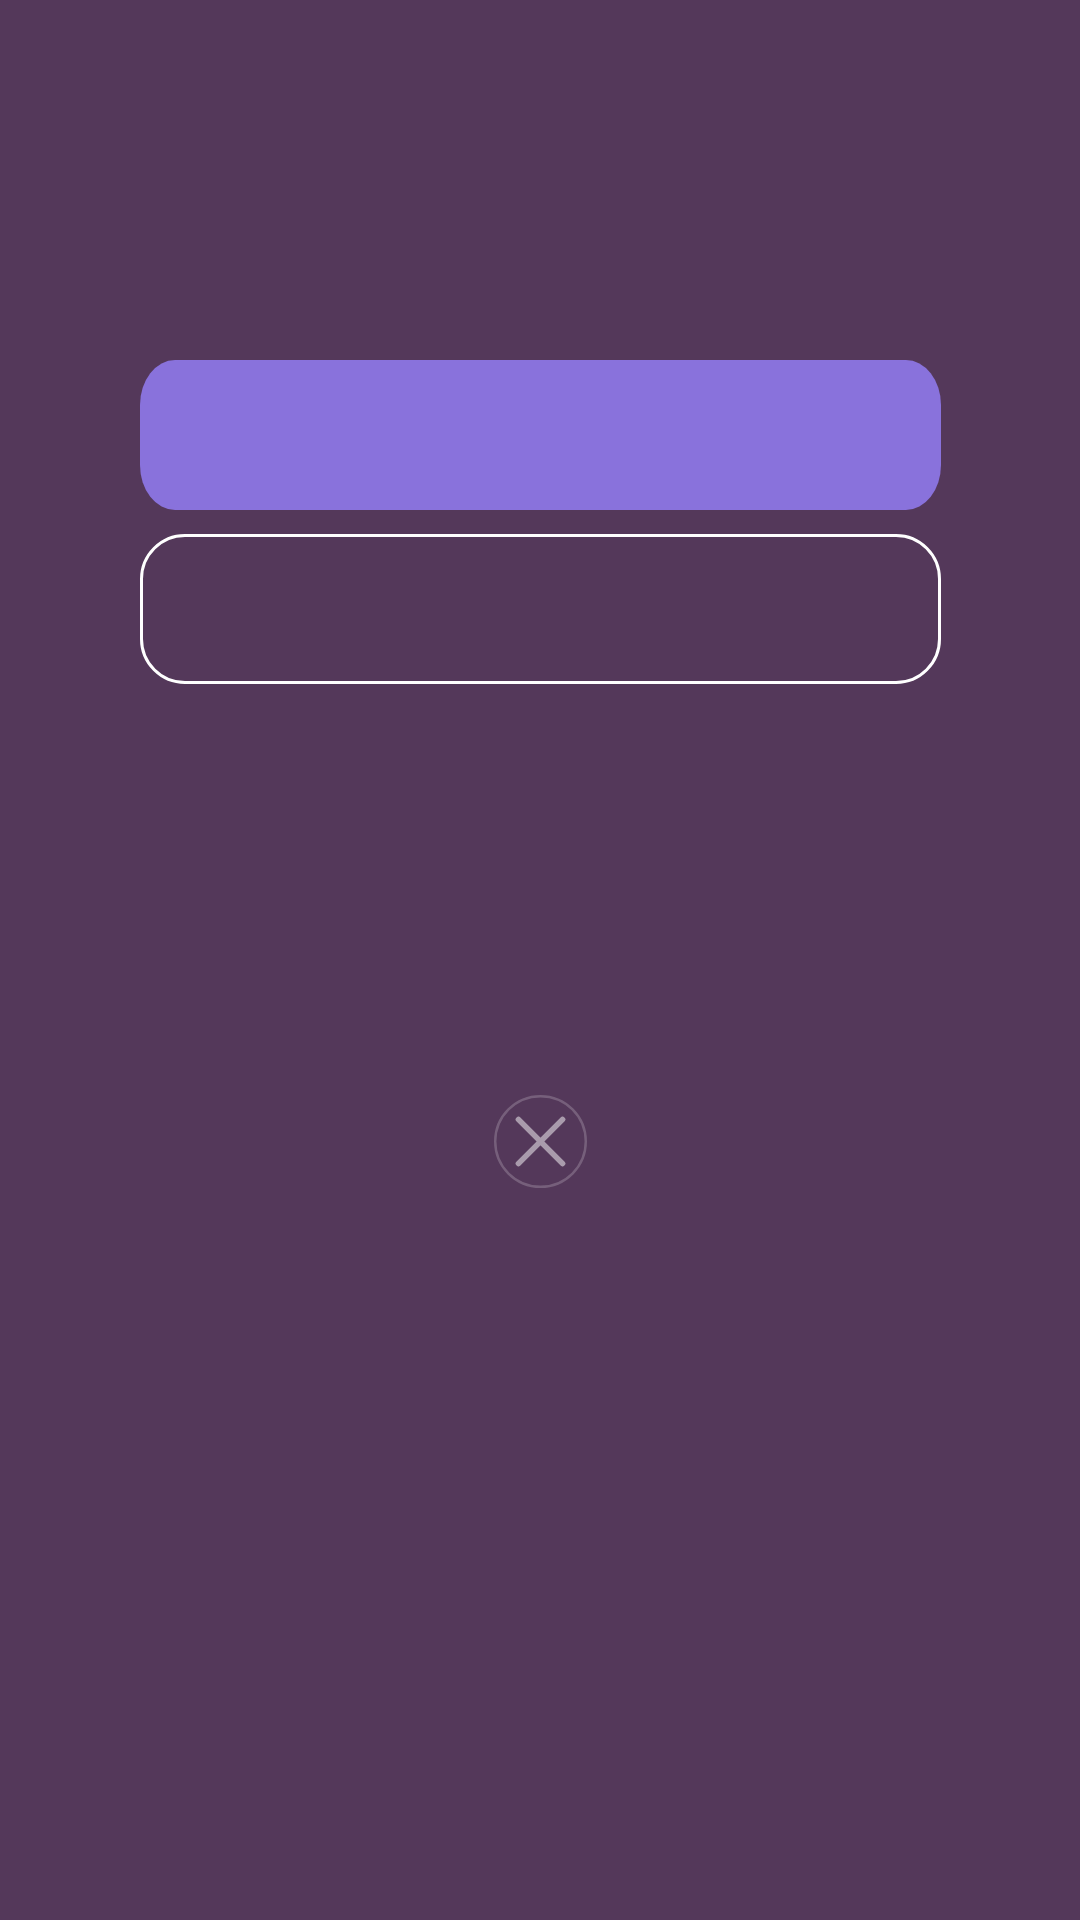

Produce the Android XML layout that renders to this screen, including the resource entries it uses.
<!-- AndroidManifest.xml: application theme Theme.GlowOfOlympus -->
<!-- res/layout/fragment_leaving.xml -->
<?xml version="1.0" encoding="utf-8"?>
<androidx.constraintlayout.widget.ConstraintLayout xmlns:android="http://schemas.android.com/apk/res/android"
    xmlns:app="http://schemas.android.com/apk/res-auto"
    xmlns:tools="http://schemas.android.com/tools"
    android:layout_width="match_parent"
    android:layout_height="match_parent"
    android:background="#ED472A4E"
    tools:context=".ui.leaving.LeavingFragment">


    <ImageView
        android:id="@+id/imageView12"
        android:layout_width="wrap_content"
        android:layout_height="wrap_content"
        android:src="@drawable/icon_purple_pop_up"
        app:layout_constraintBottom_toBottomOf="parent"
        app:layout_constraintEnd_toEndOf="parent"
        app:layout_constraintStart_toStartOf="parent"
        app:layout_constraintTop_toTopOf="parent" />

    <ImageView
        android:id="@+id/btnExitLeaving"
        android:layout_width="wrap_content"
        android:layout_height="wrap_content"
        android:layout_marginTop="45dp"
        android:src="@drawable/icon_button_exit"
        app:layout_constraintEnd_toEndOf="@+id/imageView12"
        app:layout_constraintStart_toStartOf="@+id/imageView12"
        app:layout_constraintTop_toTopOf="@+id/imageView12" />

    <TextView
        android:id="@+id/textView15"
        android:layout_width="0dp"
        android:layout_height="wrap_content"
        android:layout_marginStart="47dp"
        android:layout_marginEnd="47dp"
        android:fontFamily="@font/roboto_bold"
        android:gravity="center"
        android:text="@string/leaving_meditation_early"
        android:textColor="@color/white"
        android:textSize="32sp"
        app:layout_constraintEnd_toEndOf="@+id/imageView12"
        app:layout_constraintStart_toStartOf="@+id/imageView12"
        app:layout_constraintTop_toBottomOf="@+id/btnExitLeaving" />

    <TextView
        android:id="@+id/textView16"
        android:layout_width="0dp"
        android:layout_height="wrap_content"
        android:layout_marginStart="55dp"
        android:layout_marginTop="24dp"
        android:layout_marginEnd="55dp"
        android:fontFamily="@font/roboto_bold"
        android:gravity="center"
        android:text="@string/just_do_one_step_at_a_time_but_do_it_each_day_remember_little_strokes_fell_great_oaks"
        android:textColor="@color/white"
        android:textSize="18sp"
        app:layout_constraintEnd_toEndOf="@+id/imageView12"
        app:layout_constraintStart_toStartOf="@+id/imageView12"
        app:layout_constraintTop_toBottomOf="@+id/textView15" />

    <TextView
        android:id="@+id/textView17"
        android:layout_width="0dp"
        android:layout_height="wrap_content"
        android:layout_marginStart="55dp"
        android:layout_marginEnd="55dp"
        android:fontFamily="@font/roboto_bold"
        android:gravity="center"
        android:text="@string/yes_exit_to_the_menu"
        android:textColor="@color/white"
        android:textSize="17sp"
        app:layout_constraintBottom_toBottomOf="@+id/btnYesLeaving"
        app:layout_constraintEnd_toEndOf="@+id/imageView12"
        app:layout_constraintStart_toStartOf="@+id/imageView12"
        app:layout_constraintTop_toTopOf="@+id/btnYesLeaving" />

    <TextView
        android:id="@+id/textView18"
        android:layout_width="0dp"
        android:layout_height="wrap_content"
        android:layout_marginStart="55dp"
        android:layout_marginEnd="55dp"
        android:fontFamily="@font/roboto_bold"
        android:gravity="center"
        android:text="@string/no_to_continue_meditating"
        android:textColor="@color/white"
        android:textSize="17sp"
        android:translationZ="1dp"
        app:layout_constraintBottom_toBottomOf="@+id/btnNoLeaving"
        app:layout_constraintEnd_toEndOf="@+id/imageView12"
        app:layout_constraintStart_toStartOf="@+id/imageView12"
        app:layout_constraintTop_toTopOf="@+id/btnNoLeaving" />

    <ImageView
        android:id="@+id/btnNoLeaving"
        android:layout_width="267dp"
        android:layout_height="50dp"
        android:layout_marginBottom="8dp"
        android:scaleType="fitXY"
        android:src="@drawable/icon_purple_button"
        app:layout_constraintBottom_toTopOf="@+id/btnYesLeaving"
        app:layout_constraintEnd_toEndOf="@+id/imageView12"
        app:layout_constraintStart_toStartOf="@+id/imageView12" />

    <ImageView
        android:id="@+id/btnYesLeaving"
        android:layout_width="wrap_content"
        android:layout_height="wrap_content"
        android:layout_marginBottom="92dp"
        android:src="@drawable/icon_button_white_line"
        app:layout_constraintBottom_toBottomOf="@+id/imageView12"
        app:layout_constraintEnd_toEndOf="@+id/btnNoLeaving"
        app:layout_constraintStart_toStartOf="@+id/btnNoLeaving" />
</androidx.constraintlayout.widget.ConstraintLayout>
<!-- resources referenced by this layout -->
<resources>
  <color name="white">#FFFFFFFF</color>
  <!-- drawable icon_button_exit (drawable) -->
  <vector xmlns:android="http://schemas.android.com/apk/res/android"
      android:width="31dp"
      android:height="31dp"
      android:viewportWidth="31"
      android:viewportHeight="31">
    <path
        android:pathData="M22.842,22.842L15.5,15.5M15.5,15.5L22.842,8.158M15.5,15.5L8.158,22.842M15.5,15.5L8.158,8.158"
        android:strokeAlpha="0.5"
        android:strokeLineJoin="round"
        android:strokeWidth="1.86466"
        android:fillColor="#00000000"
        android:strokeColor="#ffffff"
        android:strokeLineCap="round"/>
    <path
        android:pathData="M15.5,0.408L15.5,0.408A15.092,15.092 0,0 1,30.592 15.5L30.592,15.5A15.092,15.092 0,0 1,15.5 30.592L15.5,30.592A15.092,15.092 0,0 1,0.408 15.5L0.408,15.5A15.092,15.092 0,0 1,15.5 0.408z"
        android:strokeAlpha="0.2"
        android:strokeWidth="0.815789"
        android:fillColor="#00000000"
        android:strokeColor="#ffffff"/>
  </vector>
  <!-- drawable icon_button_white_line (drawable) -->
  <vector xmlns:android="http://schemas.android.com/apk/res/android"
      android:width="267dp"
      android:height="50dp"
      android:viewportWidth="267"
      android:viewportHeight="50">
    <path
        android:strokeWidth="1"
        android:pathData="M15,0.5L252,0.5A14.5,14.5 0,0 1,266.5 15L266.5,35A14.5,14.5 0,0 1,252 49.5L15,49.5A14.5,14.5 0,0 1,0.5 35L0.5,15A14.5,14.5 0,0 1,15 0.5z"
        android:fillColor="#00000000"
        android:strokeColor="#ffffff"/>
  </vector>
  <!-- drawable icon_purple_button (drawable) -->
  <vector xmlns:android="http://schemas.android.com/apk/res/android"
      android:width="343dp"
      android:height="50dp"
      android:viewportWidth="343"
      android:viewportHeight="50">
    <path
        android:pathData="M15,0L328,0A15,15 0,0 1,343 15L343,35A15,15 0,0 1,328 50L15,50A15,15 0,0 1,0 35L0,15A15,15 0,0 1,15 0z"
        android:fillColor="#8972DC"/>
  </vector>
  <string name="just_do_one_step_at_a_time_but_do_it_each_day_remember_little_strokes_fell_great_oaks">Just do one step at a time, but do it each day. Remember, little strokes fell great oaks.</string>
  <string name="leaving_meditation_early">Leaving meditation early?</string>
  <string name="no_to_continue_meditating">NO, to continue meditating</string>
  <string name="yes_exit_to_the_menu">YES, exit to the menu</string>
  <style name="Theme.GlowOfOlympus" parent="Base.Theme.GlowOfOlympus" />
  <style name="Base.Theme.GlowOfOlympus" parent="Theme.Material3.DayNight.NoActionBar">
          <item name="colorPrimaryVariant">@color/white</item>
          <item name="android:statusBarColor">?attr/colorPrimaryVariant</item>        
          
          <item name="android:windowLightStatusBar">true</item>
  
  
      </style>
</resources>
